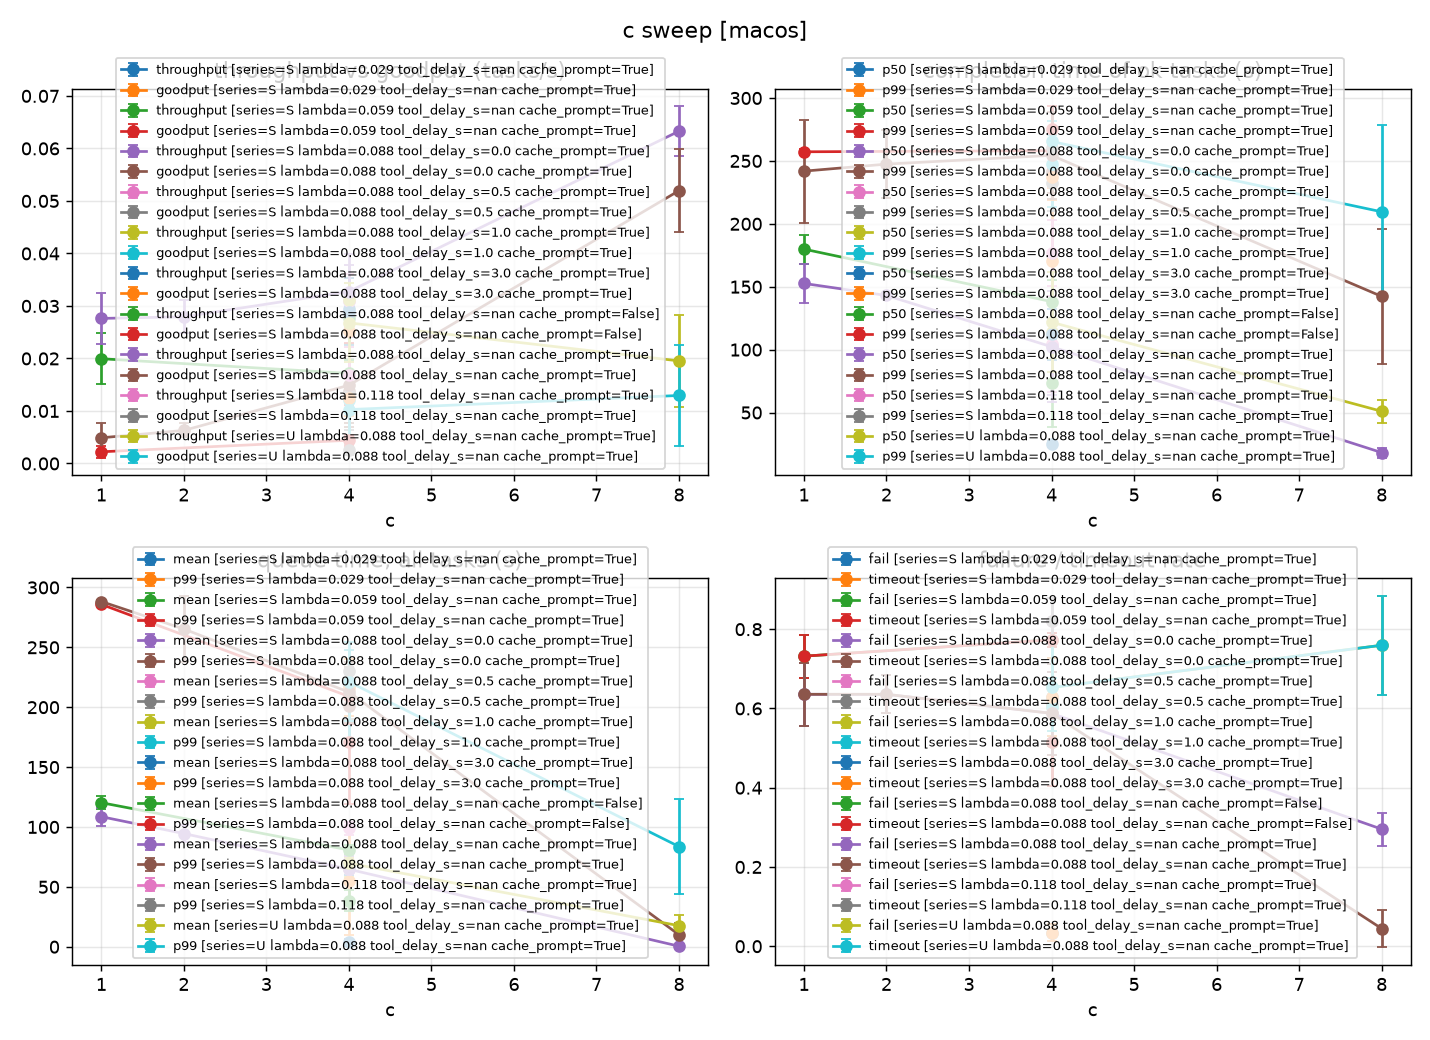

Source data for this figure (header and first rows):
line, platform, series, B, c, lambda, tool_delay_s, cache_prompt, n_seeds, p50_s_mean, p50_s_std, p99_s_mean, p99_s_std, throughput_per_s_mean, throughput_per_s_std, goodput_per_s_mean, goodput_per_s_std, fail_rate_mean, fail_rate_std, timeout_rate_mean, timeout_rate_std, queue_time_mean_s_mean, queue_time_mean_s_std, queue_time_p99_s_mean
S 0.088 nan False, macos, S, 16384, 1, 0.088, , False, 3, 179.9, 11.54, 257.3, 2.323, 0.01995, 0.004892, 0.002227, 0.001091, 0.732, 0.05455, 0.732, 0.05455, 120.3, 5.357, 285.9
S 0.088 nan True, macos, S, 16384, 1, 0.088, , True, 3, 152.6, 15.23, 241.9, 41.01, 0.02763, 0.00484, 0.004895, 0.002898, 0.6357, 0.08008, 0.6357, 0.08008, 108.6, 7.474, 288.3
S 0.088 nan True, macos, S, 16384, 2, 0.088, , True, 3, 143, 2.066, 247.5, 27.05, 0.02794, 0.003107, 0.006299, 0.001327, 0.6357, 0.04762, 0.6357, 0.04762, 94.51, 6.727, 265.3
S 0.029 nan True, macos, S, 16384, 4, 0.029, , True, 3, 25.16, 2.518, 170.5, 57.92, 0.02945, 0.003193, 0.02526, 0.003096, 0.03436, 0.02146, 0.03436, 0.02146, 3.705, 2.815, 55.05
S 0.059 nan True, macos, S, 16384, 4, 0.059, , True, 3, 73.54, 35.16, 275.3, 17.99, 0.02779, 0.004954, 0.01705, 0.005885, 0.5155, 0.1115, 0.5155, 0.1115, 38.33, 8.876, 170.7
S 0.088 0.0 True, macos, S, 16384, 4, 0.088, 0.0, True, 3, 103.4, 39.47, 241.9, 17.43, 0.03096, 0.006887, 0.01374, 0.006796, 0.6082, 0.1031, 0.6082, 0.1031, 64.74, 8.716, 200.8
S 0.088 0.5 True, macos, S, 16384, 4, 0.088, 0.5, True, 3, 104.5, 38.1, 232.8, 22.88, 0.0309, 0.005151, 0.01314, 0.006843, 0.6082, 0.08439, 0.6082, 0.08439, 65.3, 8.567, 218.8
S 0.088 1.0 True, macos, S, 16384, 4, 0.088, 1.0, True, 3, 113.7, 21.58, 247.6, 33.95, 0.03113, 0.004164, 0.01216, 0.002295, 0.6048, 0.07314, 0.6048, 0.07314, 66.02, 8.79, 209
S 0.088 3.0 True, macos, S, 16384, 4, 0.088, 3.0, True, 3, 112.3, 20.28, 237.5, 18.8, 0.02891, 0.006358, 0.01256, 0.003475, 0.6289, 0.09834, 0.6289, 0.09834, 68.6, 8.332, 216.2
S 0.088 nan False, macos, S, 16384, 4, 0.088, , False, 3, 138.2, 17.47, 258.1, 5.309, 0.01716, 0.002548, 0.004418, 0.001056, 0.7732, 0.01786, 0.7732, 0.01786, 80.81, 4.268, 209
S 0.088 nan True, macos, S, 16384, 4, 0.088, , True, 3, 102.3, 43.94, 254.4, 34.7, 0.03275, 0.007157, 0.0149, 0.007222, 0.5876, 0.1046, 0.5876, 0.1046, 64.71, 11.01, 212.7
S 0.118 nan True, macos, S, 16384, 4, 0.118, , True, 3, 177, 26.15, 260.6, 1.211, 0.01694, 0.005304, 0.002595, 0.001063, 0.8213, 0.05678, 0.8213, 0.05678, 98.96, 5.426, 230.3
S 0.088 nan True, macos, S, 16384, 8, 0.088, , True, 3, 18.2, 3.939, 142.3, 53.39, 0.06328, 0.004724, 0.05195, 0.007887, 0.2955, 0.04166, 0.04467, 0.04649, 0.4501, 0.4963, 10.02
U 0.088 nan True, macos, U, 16384, 4, 0.088, , True, 3, 121.8, 39.55, 265.5, 4.97, 0.02678, 0.007536, 0.01027, 0.00612, 0.6529, 0.1093, 0.6529, 0.1093, 69.81, 11.21, 221.2
U 0.088 nan True, macos, U, 16384, 8, 0.088, , True, 3, 51.02, 9.209, 209.6, 68.77, 0.01954, 0.00874, 0.01295, 0.009618, 0.7595, 0.1247, 0.7595, 0.1247, 17.59, 9.042, 83.64
